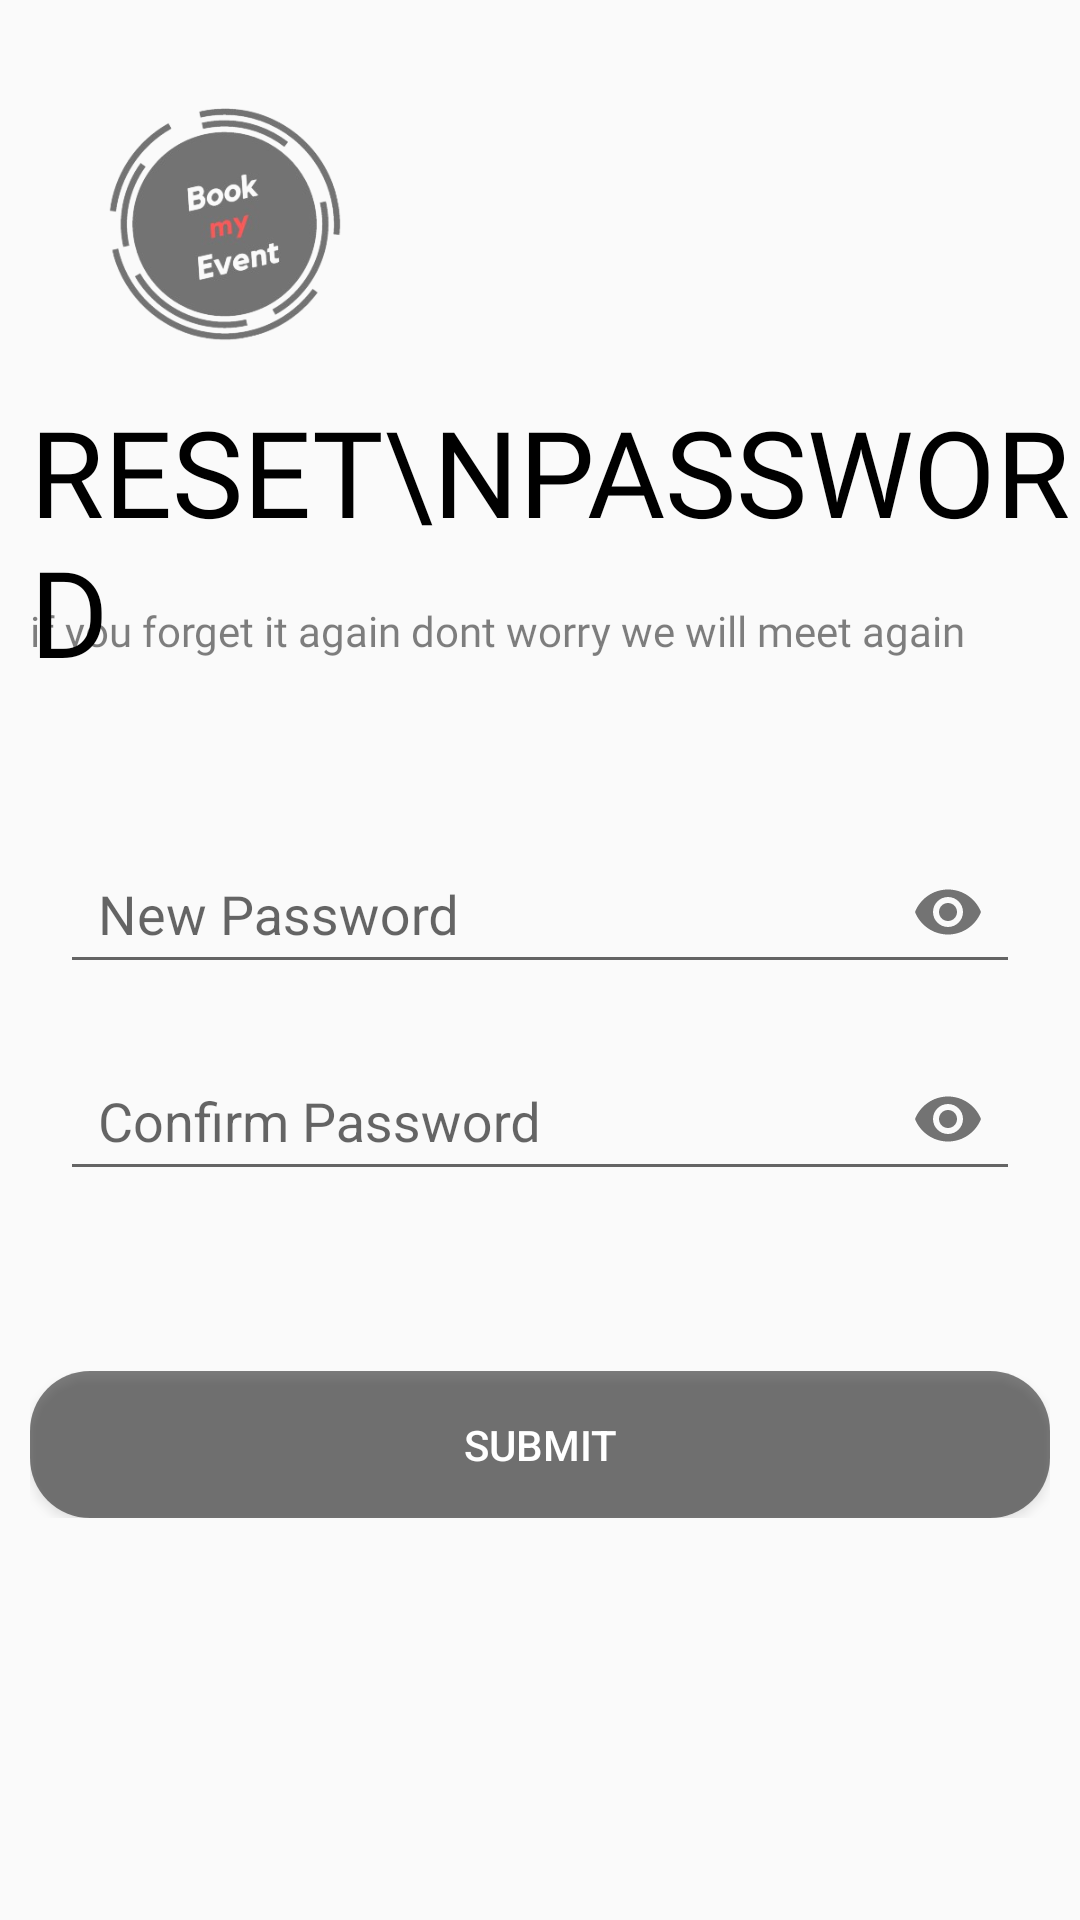

Write the Android layout XML for this screen, with the resource values it uses.
<!-- AndroidManifest.xml: application theme Theme.Evento -->
<!-- res/layout/fragment_new_password.xml -->
<?xml version="1.0" encoding="utf-8"?>
<LinearLayout xmlns:android="http://schemas.android.com/apk/res/android"
    xmlns:tools="http://schemas.android.com/tools"
    android:layout_width="match_parent"
    android:layout_height="match_parent"
    xmlns:app="http://schemas.android.com/apk/res-auto"
    tools:context=".Fragments.NewPassword"
    android:orientation="vertical">
    <ImageView
        android:id="@+id/logo"
        android:layout_width="150dp"
        android:layout_height="150dp"
        android:src="@drawable/bookmyeventlogo"
        android:transitionName="applogo"
        />
    <TextView
        android:id="@+id/heading"
        android:layout_width="wrap_content"
        android:layout_height="wrap_content"
        android:text="Reset\nPassword"
        android:textAllCaps="true"
        android:textSize="40sp"
        android:layout_marginTop="-20dp"
        android:paddingLeft="10dp"
        android:fontFamily="@font/bungee_regular"
        android:textColor="@color/black"

        />
  <LinearLayout
      android:layout_width="match_parent"
      android:layout_height="wrap_content"
      android:orientation="vertical"
      android:layout_marginTop="-30dp"
      >
      <TextView
          android:id="@+id/msg"
          android:elevation="3dp"
          android:layout_width="wrap_content"
          android:layout_height="wrap_content"
          android:text="if you forget it again dont worry we will meet again"
          android:textSize="14sp"
          android:fontFamily="@font/bungee_regular"
          android:paddingLeft="10dp"
          android:textColor="@color/dark_grey"
          />
      <TextView
          android:id="@+id/changepassForMail"
          android:layout_width="wrap_content"
          android:layout_height="wrap_content"
          android:textSize="14sp"
          android:fontFamily="@font/bungee_regular"
          android:paddingLeft="10dp"
          android:textColor="@color/dark_grey"
          android:layout_marginTop="-10dp"
          />
      <LinearLayout
          android:layout_width="match_parent"
          android:layout_height="wrap_content"
          android:layout_marginTop="20dp"
          android:layout_marginBottom="20dp"
          android:padding="20sp"
          android:orientation="vertical"
          >

          <com.google.android.material.textfield.TextInputLayout
              android:id="@+id/field_newpassword"
              android:layout_width="match_parent"
              android:layout_height="wrap_content"
              app:passwordToggleEnabled="true"
              android:layout_marginBottom="10dp"
              style="@style/ShapeAppearanceOverlay.MaterialAlertDialog.Material3"
              >
              <com.google.android.material.textfield.TextInputEditText
                  android:id="@+id/newpassword"
                  android:layout_width="match_parent"
                  android:layout_height="match_parent"
                  android:hint="  New Password "
                  android:inputType="textPassword"
                  android:drawableLeft="@drawable/baseline_lock_24"/>

          </com.google.android.material.textfield.TextInputLayout>
          <com.google.android.material.textfield.TextInputLayout
              android:id="@+id/field_confirmpassword"
              android:layout_width="match_parent"
              android:layout_height="wrap_content"
              app:passwordToggleEnabled="true"
              android:layout_marginBottom="10dp"
              style="@style/ShapeAppearanceOverlay.MaterialAlertDialog.Material3"
              >
              <com.google.android.material.textfield.TextInputEditText
                  android:id="@+id/confirmpassword"
                  android:layout_width="match_parent"
                  android:layout_height="match_parent"
                  android:hint="  Confirm Password "
                  android:inputType="textPassword"
                  android:drawableLeft="@drawable/baseline_lock_24"/>

          </com.google.android.material.textfield.TextInputLayout>


      </LinearLayout>
      <FrameLayout
          android:layout_width="match_parent"
          android:layout_height="wrap_content"
          android:padding="10dp"
          >
          <androidx.appcompat.widget.AppCompatButton
              android:id="@+id/submit_btn"
              android:layout_width="match_parent"
              android:layout_height="wrap_content"
              android:text="Submit"
              android:textAllCaps="true"
              android:textSize="14sp"
              android:padding="15dp"
              android:textColor="@color/white"
              android:gravity="center"
              android:background="@drawable/btn_style1"
              />
          <ProgressBar
              android:id="@+id/progress_bar"
              android:layout_width="wrap_content"
              android:layout_height="wrap_content"
              android:layout_gravity="center"
              android:backgroundTint="@color/brown"
              android:visibility="invisible"
              />
      </FrameLayout>
  </LinearLayout>

  </LinearLayout>
<!-- resources referenced by this layout -->
<resources>
  <color name="black">#FF000000</color>
  <color name="brown">@color/black</color>
  <color name="dark_grey">#80000000</color>
  <color name="white">#FFFFFFFF</color>
  <!-- drawable bookmyeventlogo: png bitmap (drawable, 62154 bytes) -->
  <!-- drawable btn_style1 (drawable) -->
  <?xml version="1.0" encoding="utf-8"?>
  <shape xmlns:android="http://schemas.android.com/apk/res/android">
  
      <solid android:color="@color/dark_grey"/>
      <corners android:radius="20dp"/>
  </shape>
  <style name="Theme.Evento" parent="Base.Theme.Evento">
          <item name="android:windowContentTransitions">true</item>
          <item name="floatingActionButtonLargePrimaryStyle">@color/transparent</item>
          <item name="android:textColor">@color/black</item>
          <item name="android:progressTint">@color/blue</item>
      </style>
  <style name="Base.Theme.Evento" parent="Theme.AppCompat.Light.NoActionBar">
          
          <item name="android:statusBarColor">@color/dark_grey</item>
          <item name="colorPrimary">@color/black</item>
      </style>
  <color name="transparent">#00FFFFFF</color>
  <color name="blue">#00a8ff</color>
</resources>
